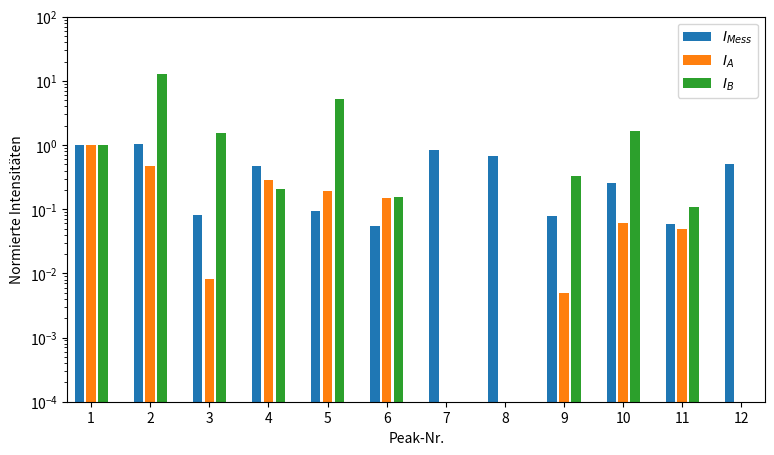

The script that saved this image:
import numpy as np
import scipy as sp
from scipy import signal
import matplotlib.pyplot as plt
from scipy import interpolate
from scipy.optimize import curve_fit

def lorentzfaktor( theta ):
    return 1./(np.sin(theta)*np.cos(theta))
def polfaktor(_2theta):
    return (1+np.cos(_2theta))/2
def atomformfaktor( theta , atom):
    _lambda = 1.540593  # m
    a = np.zeros(4, dtype = float)
    b = np.zeros(4, dtype = float)
    c = np.zeros(1, dtype=float)
    if atom == 'Na+':
        a[:] = [ 3.25650, 3.93620, 1.39980, 1.00320 ]
        b[:] = [ 2.66710, 6.11530, 0.200100, 14.0390 ]
        c[:] = 0.404
    elif atom == 'Cl-':
        a[:] = [ 18.2915, 7.20840, 6.53370, 2.33860 ]
        b[:] = [ 0.0066, 1.1717, 19.5424, 60.4486 ]
        c[:] =-16.378
    elif atom == 'Na':
        a[:] =[ 4.7626, 3.1736, 1.26740, 1.1128  ]
        b[:]= [ 3.285, 8.8422, 0.3136, 129.424 ]
        c[:] = 0.676
    elif atom == 'Cl':
        a[:] = [ 11.4604, 7.1964, 6.2556, 1.64550 ]
        b[:] =[ 0.0104, 1.1662, 18.5194, 47.7784 ]
        c[:] = -9.5574
    else:
        print('Error: wrong string input, only ( Na+, Na, Cl-, Cl ) are accepted.')
        return 0
    f = 0
    for i in range(4):
        f = f + a[i]*np.exp( -b[i]*(np.sin(theta* np.pi/180)/_lambda)**2 )
        #print(f)
    f += c
    return f[0]
def strukturamplitude( f_Na, f_Cl, option, hkl ):
    if option == 'A':
        xyz = np.array( [[0,0,0],[0.5,0,0.5],[0,0.5,0.5],[0.5,0.5,0] ,
                         [0.5,0.5,0.5],[0.5,0,0], [0,0.5,0], [0,0,0.5]])
        change = 4
        n_Na = 1
        n_Cl = 1
    if option == 'B':
        xyz = np.array([[0, 0, 0], [0.5, 0, 0.5], [0, 0.5, 0.5], [0.5, 0.5, 0],
                        [0.25, 0.25, 0.25], [0.25, 0.25, 0.75], [0.25, 0.75, 0.25], [0.75, 0.25, 0.25],
                        [0.75, 0.75, 0.25], [0.75, 0.25, 0.75], [0.25, 0.75, 0.75], [0.75, 0.75, 0.75]])
        change = 4
        n_Na = 1
        n_Cl = 0.5
    F_re = 0
    F_im = 0
    F = np.zeros(2)
    for j in range(len(xyz)):
        f = f_Na
        n = n_Na
        if j >= change:
            f = f_Cl
            n = n_Cl
        F_re += n * f * np.cos(2 * np.pi * ( hkl[0]*xyz[j,0] + hkl[1]*xyz[j,1] + hkl[2]*xyz[j,2] ))
        F_im += n * f * np.sin(2 * np.pi * (hkl[0] * xyz[j, 0] + hkl[1] * xyz[j, 1] + hkl[2] * xyz[j, 2]))
        #F = np.sqrt(F_re**2 + F_im**2)
    F[0] = F_re
    F[1] = F_im
    return F
def strukturfaktor( F ):
    f = complex(F[0] ,F[1])
    f_conj = complex(F[0] ,-F[1])
    F_2 = np.real(f*f_conj)
    return F_2
def calc_inensity(L,P, F2):
    return L*P*F2
def print_table_strukture( _2theta, hkl, Hf , opt):
    theta = _2theta/2.
    L = []
    P = []
    f_Na = []
    f_Cl = []
    F_A = []
    F_B = []
    F2_A =[]
    F2_B = []
    if opt == 1:
        print( 'Peak-Nr. & $2\\theta$ & $hkl$ & $L$ & $P$ & $H_{hkl}$ & $f_\\text{Na}$ & $f_\\text{Cl}$ & $F_{A}$ & $F_B$ & $|F_A|^2$ & $|F_B|^2$ \\\\ \\hline' )
    for i in range(len(_2theta)):
        L.append( lorentzfaktor(theta[i] * np.pi / 180.) )
        P.append( polfaktor(_2theta[i] * np.pi / 180.) )
        f_Na.append( atomformfaktor(theta[i], 'Na+') )
        f_Cl.append( atomformfaktor(theta[i], 'Cl-') )
        F_A.append( strukturamplitude(f_Na[i], f_Cl[i], 'A', hkl[i]) )
        F_B.append( strukturamplitude(f_Na[i], f_Cl[i], 'B', hkl[i]) )
        F2_A.append(strukturfaktor(F_A[i]))
        F2_B.append(strukturfaktor(F_B[i]))
        if opt == 1:
            print(str(i+1), ' & $',
              str(np.round(_2theta[i]*100)/100)               , '$ & $'
              '( ', str(hkl[i][0]),',',str(hkl[i][1]),',',str(hkl[i][2]), ' )'  , '$ & $',
              str(np.round(L[i]*100)/100)                                       , '$ & $',
              str(np.round(P[i]*100)/100)                                       , '$ & $',
              str(Hf[i])                                                        , '$ & $',
              str(np.round(f_Na[i] * 100) / 100)                                , '$ & $',
              str(np.round(f_Cl[i] * 100) / 100)                                , '$ & $',
              str(np.round(F_A[i][0] * 100) / 100), '$ & $',
              str(np.round(F_B[i][0] * 100) / 100), '$ & $',
              str(np.round(F2_A[i] * 100) / 100), '$ & $',
              str(np.round(F2_B[i] * 100) / 100), '$ \\\\'
              )
    return [np.transpose(F2_A), np.transpose(F2_B)]
def print_table_intensity(_2theta, intens, hkl, Hf, F2, opt):
    theta = _2theta/2.
    L=[]
    P=[]
    I_A = []
    I_B = []
    for i in range(len(intens)):
        L.append(lorentzfaktor(theta[i] * np.pi / 180.))
        P.append(polfaktor(_2theta[i] * np.pi / 180.))
        I_A.append(calc_inensity(L[i], P[i], F2[0][i]) )
        I_B.append(calc_inensity(L[i], P[i], F2[1][i]))
    if opt == 1:
        print('Peak-Nr. & $hkl$ & $I_\\text{Messung}$ & $I_A$ & $I_B$ & $I^\\text{norm}_\\text{Mess}$ & $I^\\text{norm}_A$ & $I^\\text{norm}_B$ \\\\ \\hline')
        for i in range(len(intens)):
            print(str(i + 1), ' & $',
                  '( ', str(hkl[i][0]), ',', str(hkl[i][1]), ',', str(hkl[i][2]), ' )', '$ & $',
                  str( int(np.round(intens[i])) ), '$ & $',
                  str(int(np.round(I_A[i]))), '$ & $',
                  str(int(np.round(I_B[i]))), '$ & $',
                  str(np.round(intens[i]/intens[0]*100)/100), '$ & $',
                  str(np.round(I_A[i] / I_A[0] * 100) / 100), '$ & $',
                  str(np.round(I_B[i] / I_B[0] * 100) / 100), '$ \\\\'
              )
    return [np.transpose(intens/intens[0]), np.transpose(I_A / I_A[0]), np.transpose(I_B / I_B[0]) ]
Hf = [ 6,12, 24,8,6,24,24,24,24,12,6,24 ]

_2theta = np.array([31.212000000000003, 45.759, 54.56100000000001, 57.283, 67.505, 74.673, 77.032, 86.226, 93.001, 104.282, 111.208, 113.658])
s_2theta = np.array([0.15726956481153873, 0.10485497947961288, 0.37722269533529207, 0.13450951610463863, 0.1844340634908383, 0.7954957747927066, 0.11616596331232076, 0.15515337550949332, 0.7867916603753885, 0.2788530567859875, 0.764323745615404, 0.307396186018411])

theta = _2theta/2.

peak_intens = np.array([1504.254743905688, 1584.2623933762159, 120.98909581807797, 708.8415733434098 ,143.0657181453868 ,82.49781778086393, 1260.8339528513254, 1030.413074024467, 117.93000730903586 ,389.8789289136629, 88.15085077267919, 767.685904742168])
s_peak_intens = np.array([158.04975722, 171.54006845,  45.17963621,  60.96177146, 276.87452341,30.70518039, 174.78667193, 158.0696006,   52.65978216,  77.55012603, 38.73995262, 170.32289177])

hkl = [ [2,0,0], [2,2,0], [3,1,1], [2,2,2], [4,0,0]
    , [4,2,0], [2,3,3], [5,1,0],[5,1,1], [4,4,0], [6,0,0], [6,1,1] ]


F2 = print_table_strukture(_2theta, hkl, Hf,0)  # letzte Option: 1 Ausgabe der Tabelle in Latexform
#print(F2)
I = print_table_intensity(_2theta,peak_intens, hkl, Hf, F2, 0)

plt.figure(1, dpi=150, figsize=(9.0,5.0))
peak_nr1 = np.arange(1,(len(peak_intens))*5+1,5)
peak_nr2 = np.arange(2,(len(peak_intens))*5+1,5)
peak_nr3 = np.arange(3,(len(peak_intens))*5+1,5)


plt.bar(peak_nr1,I[0], label='${I_{Mess}}$')
plt.bar(peak_nr2,I[1], label='${I_A}$')
plt.bar(peak_nr3,I[2], label='${I_B}$')
plt.yscale('log')
plt.axis([0,59, 10**(-4),10**2])
plt.xticks(np.arange(2,(len(peak_intens))*5+1,5), range(1,len(peak_intens)+1))
plt.xlabel('Peak-Nr.')
plt.ylabel('Normierte Intensitäten')
plt.legend()
plt.savefig('Modell-Histogramm')


plt.show()

#print( atomformfaktor(theta[2], 'Na+'))
'''
for i in range(len(_2theta)):
    f_Na = atomformfaktor(theta[i], 'Na+')
    f_Cl = atomformfaktor(theta[i], 'Cl-')
    F = strukturamplitude(f_Na, f_Cl, 'A', hkl[i])
    F_2 = strukturfaktor(F)
    print( F_2 )
#print()
#print(atomformfaktor(theta[0], 'Na'))
'''